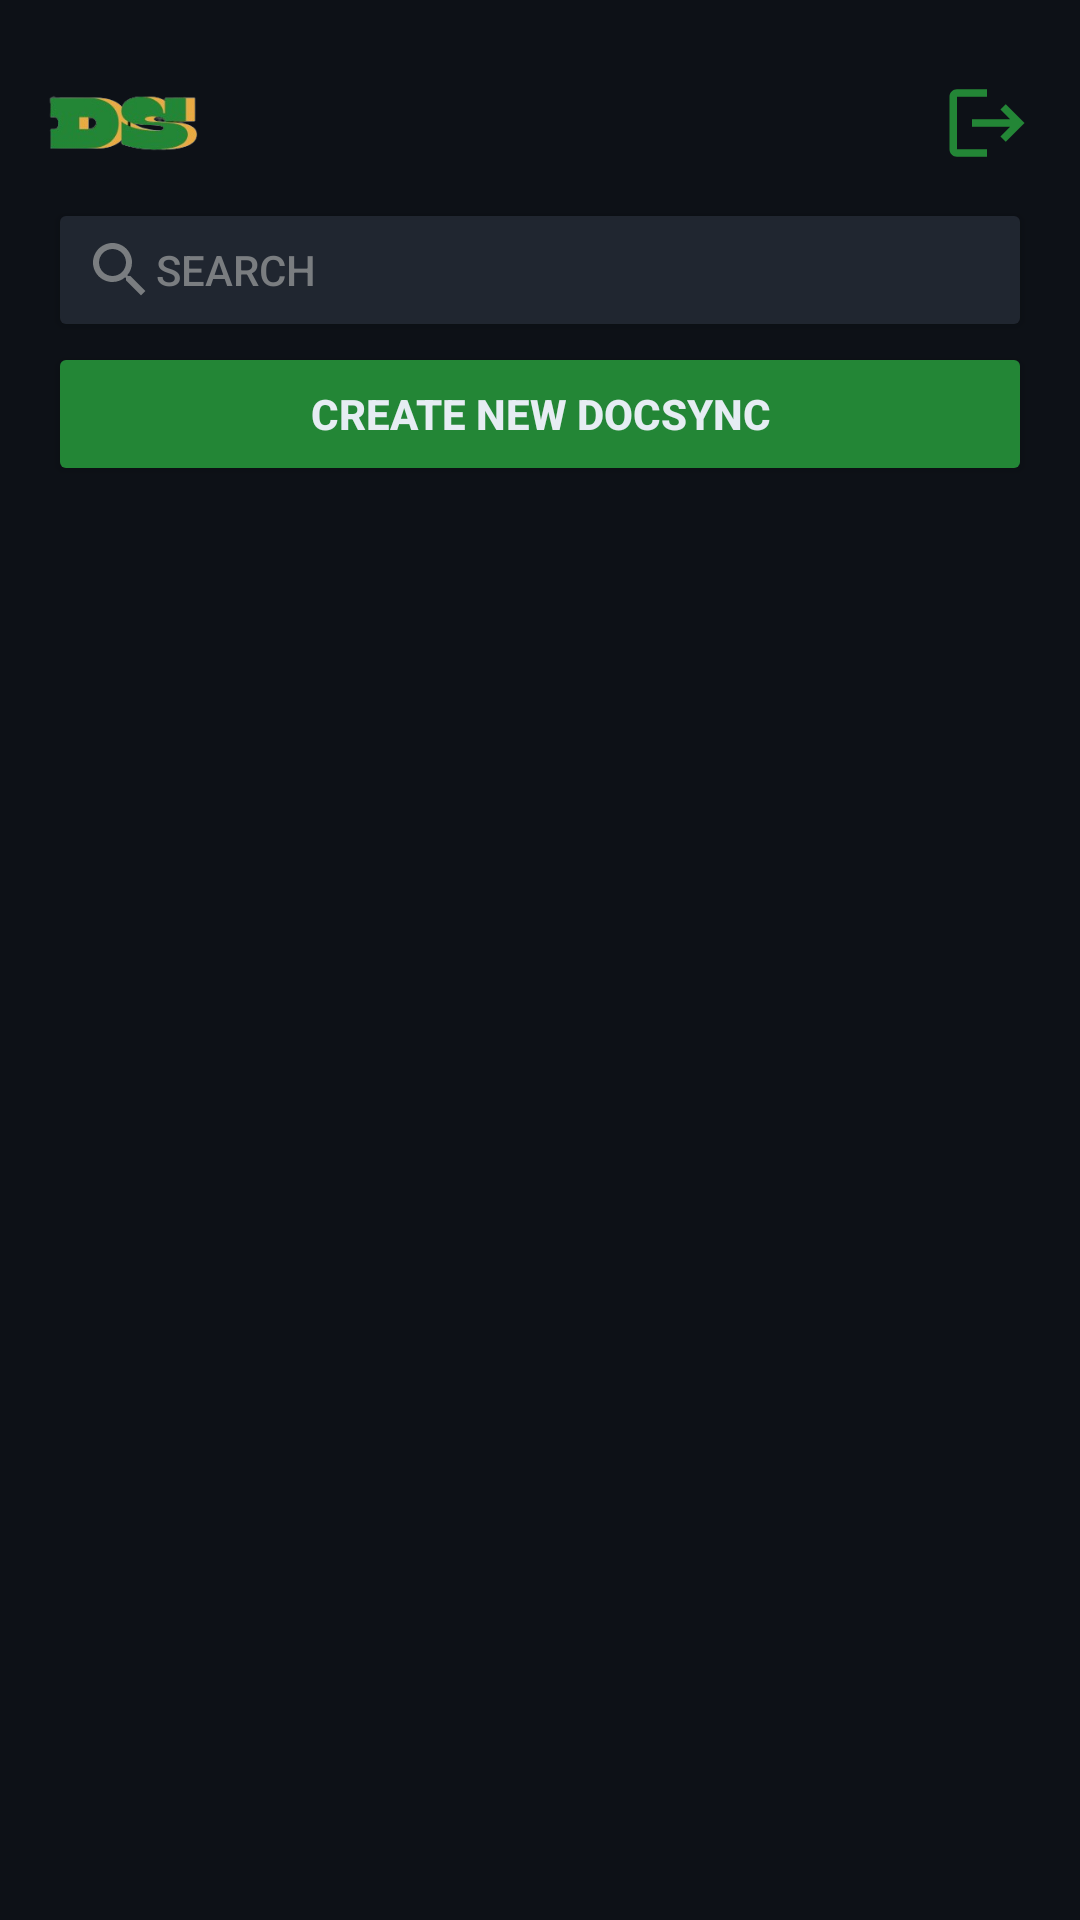

Layout XML and referenced resources for this Android screen:
<!-- AndroidManifest.xml: application theme Theme.DocSync -->
<!-- res/layout/activity_main.xml -->
<?xml version="1.0" encoding="utf-8"?>
<androidx.constraintlayout.widget.ConstraintLayout
    xmlns:android="http://schemas.android.com/apk/res/android"
    xmlns:app="http://schemas.android.com/apk/res-auto"
    android:layout_width="match_parent"
    android:layout_height="match_parent"
    android:background="@color/backgroundColor"
    android:padding="16dp">

    <LinearLayout
        android:id="@+id/linearlayout"
        android:layout_width="match_parent"
        android:layout_height="wrap_content"
        android:orientation="horizontal"
        android:gravity="center_vertical"
        app:layout_constraintEnd_toEndOf="parent"
        app:layout_constraintStart_toStartOf="parent"
        app:layout_constraintTop_toTopOf="parent">

        <ImageView
            android:id="@+id/imageView2"
            android:layout_width="50dp"
            android:layout_height="50dp"
            android:layout_gravity="center_vertical"
            app:srcCompat="@drawable/docsynclogofinal"/>

        <TextView
            android:id="@+id/userInfoTextView"
            android:layout_width="wrap_content"
            android:layout_height="wrap_content"
            android:layout_gravity="center_vertical"
            android:gravity="center"
            android:layout_weight="1"
            android:text=" "
            android:tooltipText="Username"
            android:textColor="@color/textColor"
            android:textSize="18sp"
            android:textStyle="bold" />

        <ImageButton
            android:id="@+id/logoutButton"
            android:layout_width="30dp"
            android:layout_height="30dp"
            android:layout_gravity="center_vertical"
            android:layout_marginStart="16dp"
            android:tooltipText="Sign Out"
            android:background="@drawable/logout"/>

    </LinearLayout>

    <Button
        android:id="@+id/searchButton"
        android:layout_width="match_parent"
        android:layout_height="wrap_content"
        android:text="Search"
        android:textAlignment="textStart"
        android:drawableLeft="@drawable/searchlightcolor"
        android:textColor="@color/hinttextColor"
        android:backgroundTint="@color/dialogbackgroundColor"
        app:layout_constraintTop_toBottomOf="@+id/linearlayout"
        app:layout_constraintEnd_toEndOf="parent"
        app:layout_constraintStart_toStartOf="parent" />

    <Button
        android:id="@+id/addButton"
        android:layout_width="match_parent"
        android:layout_height="wrap_content"
        android:backgroundTint="@color/buttonBackgroundColor"
        android:text="Create New DocSync"
        android:textStyle="bold"
        android:textColor="@color/textColor"
        app:layout_constraintEnd_toEndOf="parent"
        app:layout_constraintStart_toStartOf="parent"
        app:layout_constraintTop_toBottomOf="@+id/searchButton" />

    <androidx.recyclerview.widget.RecyclerView
        android:id="@+id/documentRecyclerView"
        android:layout_width="match_parent"
        android:layout_height="0dp"
        android:layout_marginTop="16dp"
        android:theme="@style/Base.Theme.DocSync"
        app:layout_constraintEnd_toEndOf="parent"
        app:layout_constraintStart_toStartOf="parent"
        app:layout_constraintTop_toBottomOf="@+id/addButton"
        app:layout_constraintBottom_toBottomOf="parent" />

</androidx.constraintlayout.widget.ConstraintLayout>
<!-- resources referenced by this layout -->
<resources>
  <color name="backgroundColor">#0D1117</color>
  <color name="buttonBackgroundColor">#238636</color>
  <color name="dialogbackgroundColor">#202630</color>
  <color name="hinttextColor">#7A7D80</color>
  <color name="textColor">#E6EDF3</color>
  <!-- drawable docsynclogofinal: png bitmap (drawable, 19686 bytes) -->
  <!-- drawable logout (drawable) -->
  <vector xmlns:android="http://schemas.android.com/apk/res/android"
      android:autoMirrored="true" android:height="24dp"
      android:tint="@color/buttonBackgroundColor" android:viewportHeight="24"
      android:viewportWidth="24" android:width="24dp">
        
      <path android:fillColor="@android:color/white"
          android:pathData="M17,7l-1.41,1.41L18.17,11H8v2h10.17l-2.58,2.58L17,17l5,-5zM4,5h8V3H4c-1.1,0 -2,0.9 -2,2v14c0,1.1 0.9,2 2,2h8v-2H4V5z"/>
      
  </vector>
  <!-- drawable searchlightcolor (drawable) -->
  <vector xmlns:android="http://schemas.android.com/apk/res/android"
      android:height="24dp" android:tint="@color/hinttextColor" android:viewportHeight="24" android:viewportWidth="24" android:width="24dp">
        
      <path android:fillColor="@android:color/white" android:pathData="M15.5,14h-0.79l-0.28,-0.27C15.41,12.59 16,11.11 16,9.5 16,5.91 13.09,3 9.5,3S3,5.91 3,9.5 5.91,16 9.5,16c1.61,0 3.09,-0.59 4.23,-1.57l0.27,0.28v0.79l5,4.99L20.49,19l-4.99,-5zM9.5,14C7.01,14 5,11.99 5,9.5S7.01,5 9.5,5 14,7.01 14,9.5 11.99,14 9.5,14z"/>
      
  </vector>
  <style name="Base.Theme.DocSync" parent="Theme.Material3.Light.NoActionBar">
  
         <item name="android:statusBarColor">@color/backgroundColor</item>
          <item name="android:colorEdgeEffect">@color/buttonBackgroundColor</item>
          <item name="android:textSelectHandle">@color/buttonBackgroundColor</item>
          <item name="android:textSelectHandleLeft">@color/buttonBackgroundColor</item>
          <item name="android:textSelectHandleRight">@color/buttonBackgroundColor</item>
          <item name="android:textColorHint">@color/hinttextColor</item>
          <item name="android:editTextColor">@color/textColor</item>
          <item name="android:textCursorDrawable">@drawable/cursor</item>
          <item name="android:textColorHighlight">@color/textColorHighlight</item>
  
      </style>
  <style name="Theme.DocSync" parent="Base.Theme.DocSync" />
  <color name="textColorHighlight">#238636</color>
</resources>
